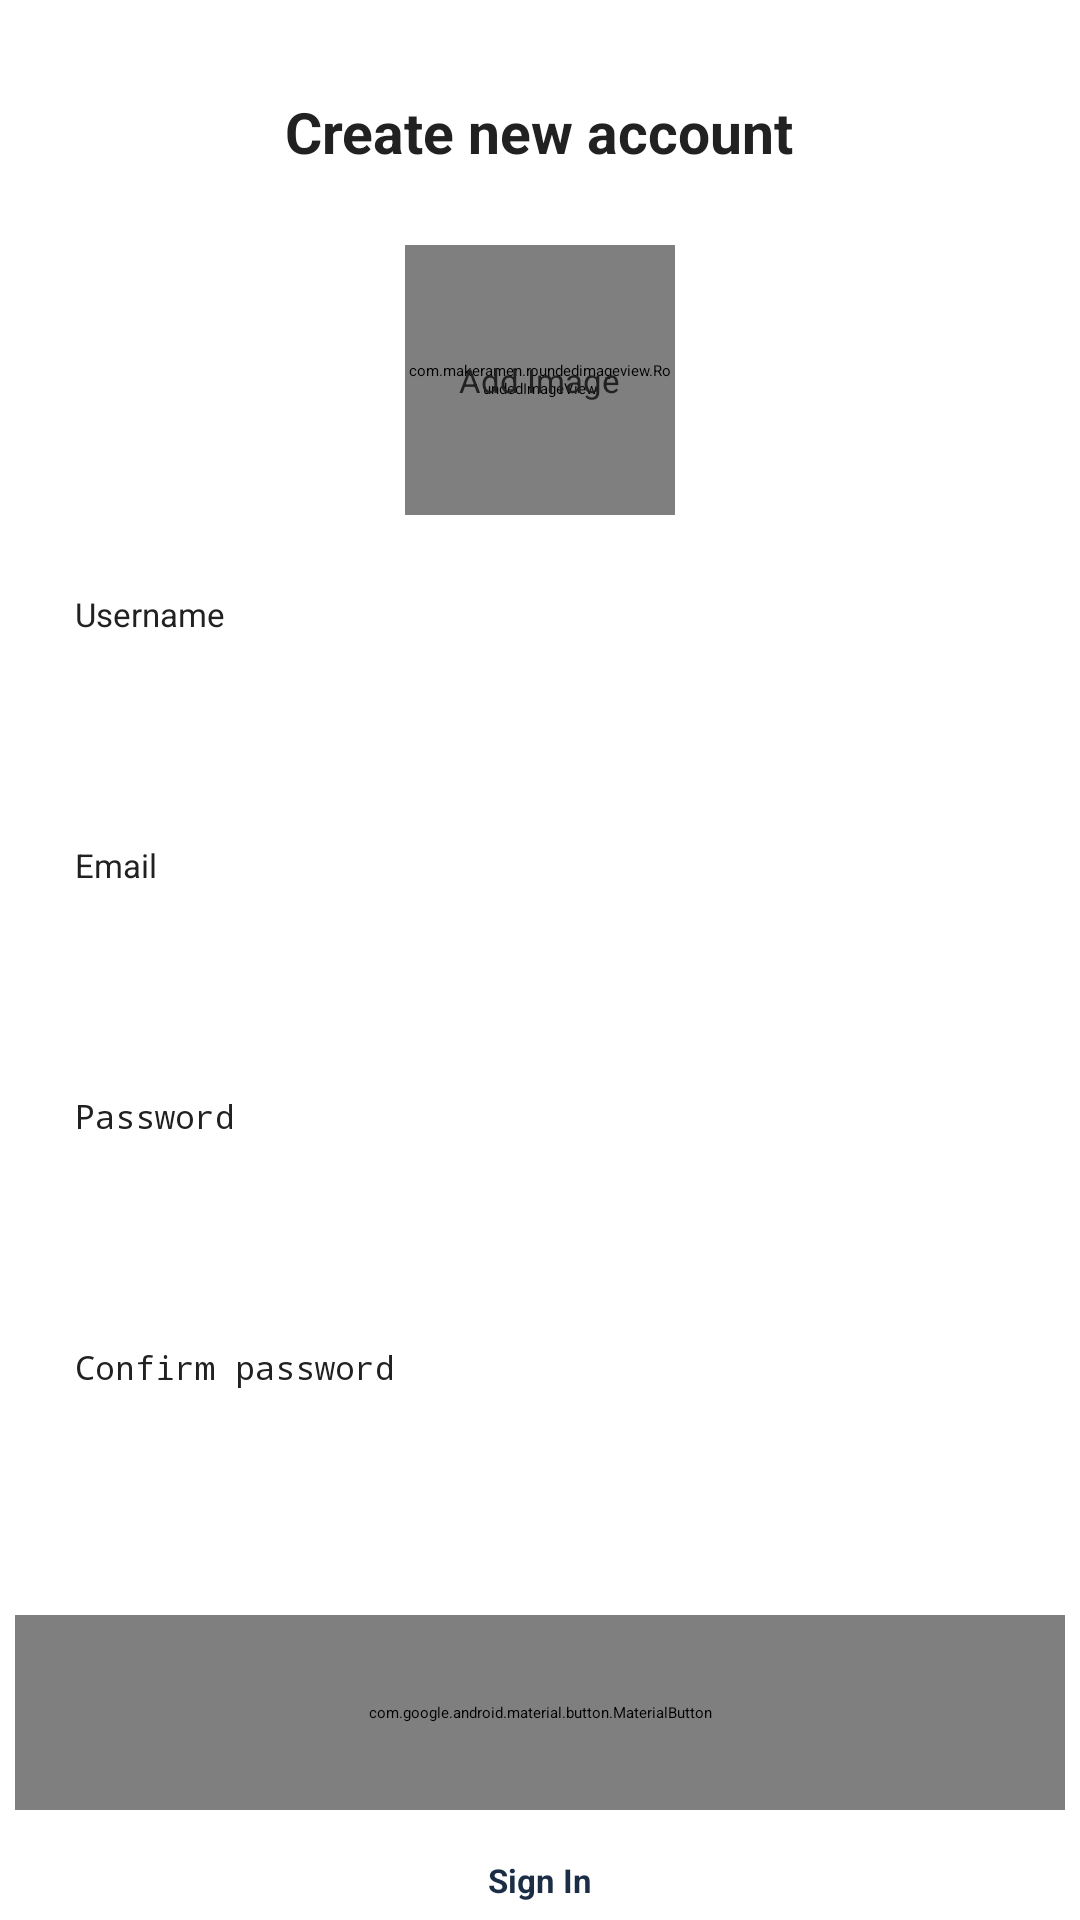

Write the Android layout XML for this screen, with the resource values it uses.
<!-- AndroidManifest.xml: application theme Theme.ChatT -->
<!-- res/layout/activity_register.xml -->
<?xml version="1.0" encoding="utf-8"?>
<androidx.constraintlayout.widget.ConstraintLayout
    xmlns:android="http://schemas.android.com/apk/res/android"
    xmlns:app="http://schemas.android.com/apk/res-auto"
    xmlns:tools="http://schemas.android.com/tools"
    android:layout_width="355dp"
    android:layout_height="match_parent"
    android:overScrollMode="never"
    android:scrollbars="none"
    android:screenOrientation="portrait"
    android:layout_gravity="center"
    android:background="@color/white"
    tools:context=".LoginActivity">

    <ScrollView
        android:layout_width="350dp"
        android:layout_height="wrap_content"
        app:layout_constraintStart_toStartOf="parent"
        app:layout_constraintEnd_toEndOf="parent"
        app:layout_constraintTop_toTopOf="parent"
        app:layout_constraintBottom_toBottomOf="parent">

        <LinearLayout
            android:layout_width="match_parent"
            android:layout_height="wrap_content"
            android:gravity="center"
            android:orientation="vertical">

            <TextView
                android:layout_width="wrap_content"
                android:layout_height="wrap_content"
                android:layout_marginTop="25dp"
                android:text="@string/create_new_account"
                android:textColor="@color/primary_text"
                android:textSize="19sp"
                android:textStyle="bold"/>

            <FrameLayout
                android:id="@+id/layoutImage"
                android:layout_width="wrap_content"
                android:layout_height="wrap_content"
                android:layout_marginTop="25dp">

                <com.makeramen.roundedimageview.RoundedImageView
                    android:id="@+id/imageProfile"
                    android:layout_width="90dp"
                    android:layout_height="90dp"
                    android:background="@drawable/background_input"
                    android:scaleType="centerCrop"
                    app:riv_oval="true"
                    app:riv_corner_radius="31dp"/>

                <TextView
                    android:id="@+id/textAddImage"
                    android:layout_width="wrap_content"
                    android:layout_height="wrap_content"
                    android:layout_gravity="center"
                    android:text="@string/add_image"
                    android:textColor="@color/primary_text"
                    android:textSize="11sp"/>

            </FrameLayout>

            <TextView
                android:id="@+id/textUserName"
                android:layout_width="match_parent"
                android:layout_height="wrap_content"
                android:textColor="@color/primary_text"
                android:layout_marginTop="7dp"
                android:paddingStart="20dp"
                android:paddingEnd="20dp"
                android:textSize="10sp"
                android:textStyle="bold"
                tools:ignore="SmallSp" />

            <EditText
                android:id="@+id/inputUserName"
                android:layout_width="match_parent"
                android:layout_height="60dp"
                android:layout_marginTop="5dp"
                android:background="@drawable/background_input"
                android:hint="@string/username"
                android:textColorHint="@color/primary_text"
                android:imeOptions="actionNext"
                android:importantForAutofill="no"
                android:inputType="text"
                android:paddingStart="20dp"
                android:paddingEnd="20dp"
                android:textColor="@color/primary_text"
                android:textSize="11sp"/>

            <TextView
                android:id="@+id/textEmail"
                android:layout_width="match_parent"
                android:layout_height="wrap_content"
                android:textColor="@color/primary_text"
                android:layout_marginTop="5dp"
                android:paddingStart="20dp"
                android:paddingEnd="20dp"
                android:textSize="10sp"
                android:textStyle="bold"
                tools:ignore="SmallSp" />

            <EditText
                android:id="@+id/inputEmail"
                android:layout_width="match_parent"
                android:layout_height="60dp"
                android:layout_marginTop="5dp"
                android:background="@drawable/background_input"
                android:hint="@string/email"
                android:textColorHint="@color/primary_text"
                android:imeOptions="actionNext"
                android:importantForAutofill="no"
                android:inputType="textEmailAddress"
                android:paddingStart="20dp"
                android:paddingEnd="20dp"
                android:textColor="@color/primary_text"
                android:textSize="11sp"/>

            <TextView
                android:id="@+id/textPassword"
                android:layout_width="match_parent"
                android:layout_height="wrap_content"
                android:textColor="@color/primary_text"
                android:layout_marginTop="5dp"
                android:paddingStart="20dp"
                android:paddingEnd="20dp"
                android:textSize="10sp"
                android:textStyle="bold"
                tools:ignore="SmallSp" />

            <EditText
                android:id="@+id/inputPassword"
                android:layout_width="match_parent"
                android:layout_height="60dp"
                android:layout_marginTop="5dp"
                android:background="@drawable/background_input"
                android:hint="@string/password"
                android:textColorHint="@color/primary_text"
                android:imeOptions="actionNext"
                android:importantForAutofill="no"
                android:inputType="textPassword"
                android:paddingStart="20dp"
                android:paddingEnd="20dp"
                android:textColor="@color/primary_text"
                android:textSize="11sp"/>

            <TextView
                android:id="@+id/textConfirmPassword"
                android:layout_width="match_parent"
                android:layout_height="wrap_content"
                android:textColor="@color/primary_text"
                android:layout_marginTop="5dp"
                android:paddingStart="20dp"
                android:paddingEnd="20dp"
                android:textSize="10sp"
                android:textStyle="bold"
                tools:ignore="SmallSp" />

            <EditText
                android:id="@+id/inputConfirmPassword"
                android:layout_width="match_parent"
                android:layout_height="60dp"
                android:layout_marginTop="5dp"
                android:background="@drawable/background_input"
                android:hint="@string/confirm_password"
                android:textColorHint="@color/primary_text"
                android:imeOptions="actionNext"
                android:importantForAutofill="no"
                android:inputType="textPassword"
                android:paddingStart="20dp"
                android:paddingEnd="20dp"
                android:textColor="@color/primary_text"
                android:textSize="11sp"/>

            <FrameLayout
                android:layout_width="match_parent"
                android:layout_height="wrap_content"
                android:layout_marginTop="10dp"
                android:animateLayoutChanges="true">

                <com.google.android.material.button.MaterialButton
                    android:id="@+id/buttonRegister"
                    android:layout_width="match_parent"
                    android:layout_height="65dp"
                    android:layout_marginTop="20dp"
                    android:text="@string/sign_up"
                    android:textColor="@color/white"
                    android:textSize="11sp"
                    android:textStyle="bold"
                    app:cornerRadius="20dp"/>

                <ProgressBar
                    android:id="@+id/progressBar"
                    android:layout_width="33dp"
                    android:layout_height="33dp"
                    android:layout_marginTop="10dp"
                    android:layout_gravity="center"
                    android:visibility="invisible"/>

            </FrameLayout>


            <TextView
                android:id="@+id/textSignIn"
                android:layout_width="wrap_content"
                android:layout_height="wrap_content"
                android:layout_marginTop="16dp"
                android:text="@string/sign_in"
                android:textColor="@color/primary"
                android:textSize="11sp"
                android:textStyle="bold"/>

        </LinearLayout>

    </ScrollView>



</androidx.constraintlayout.widget.ConstraintLayout>
<!-- resources referenced by this layout -->
<resources>
  <color name="primary">#1C2E46</color>
  <color name="primary_text">#212121</color>
  <color name="white">#FFFFFF</color>
  <string name="add_image">Add Image</string>
  <string name="confirm_password">Confirm password</string>
  <string name="create_new_account">Create new account</string>
  <string name="email">Email</string>
  <string name="password">Password</string>
  <string name="sign_in">Sign In</string>
  <string name="sign_up">Sign Up</string>
  <string name="username">Username</string>
</resources>
